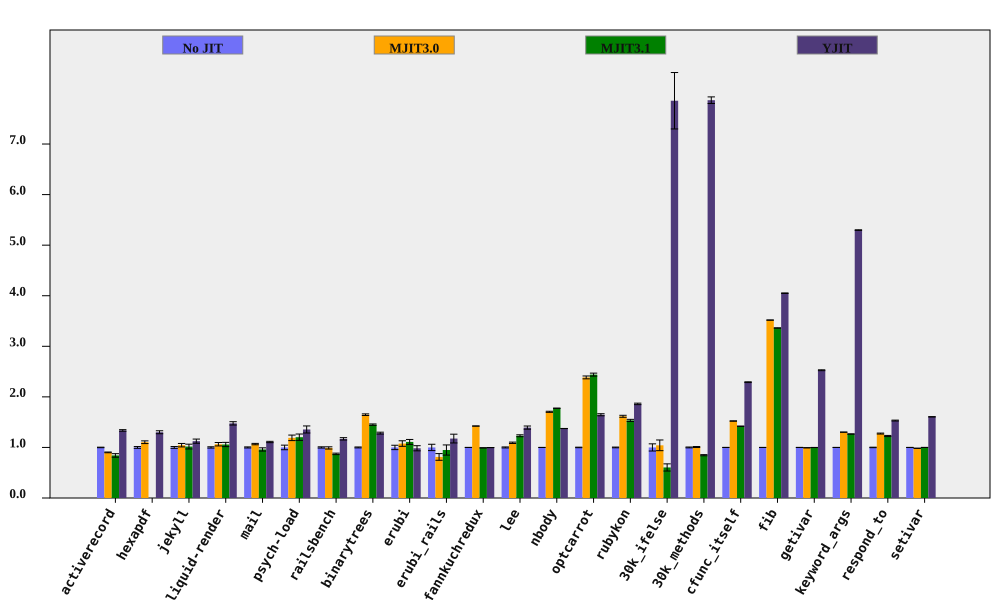

The file beside this chart, header and first rows:
bench, No JIT (ms), No JIT RSD, MJIT3.0 (ms), MJIT3.0 RSD, MJIT3.1 (ms), MJIT3.1 RSD, YJIT (ms), YJIT RSD, MJIT3.0 spd, MJIT3.0 spd RSD, MJIT3.1 spd, MJIT3.1 spd RSD, YJIT spd, YJIT spd RSD, % in YJIT
activerecord, 143.8, 0.5065, 159.4, 0.6306, 170.9, 4.126, 107.6, 1.046, 0.9022, 0.8089, 0.8419, 4.157, 1.336, 1.162, 81.84
hexapdf, 2832, 1.755, 2567, 1.655, , , 2178, 1.411, 1.103, 2.412, , , 1.3, 2.252, 74.81
jekyll, 8435, 1.806, 8075, 2.721, 8294, 4.297, 7504, 3.187, 1.045, 3.266, 1.017, 4.661, 1.124, 3.663, 82.13
liquid-render, 172.6, 1.286, 162.3, 2.915, 163.2, 3.762, 117, 1.829, 1.064, 3.186, 1.058, 3.975, 1.476, 2.235, 84.87
mail, 158.4, 1.062, 148.6, 0.714, 165, 3.178, 143.1, 0.5236, 1.066, 1.28, 0.9602, 3.351, 1.107, 1.185, 98.31
psych-load, 2318, 4.522, 1948, 0.7744, 1927, 2.634, 1710, 2.454, 1.19, 4.588, 1.202, 5.233, 1.355, 5.145, 82.03
railsbench, 2898, 1.218, 2926, 1.861, 3322, 1.183, 2477, 1.616, 0.9904, 2.224, 0.8724, 1.698, 1.17, 2.023, 80.25
binarytrees, 385.4, 0.9215, 234, 0.3406, 265.7, 0.2561, 300.4, 1.116, 1.647, 0.9824, 1.451, 0.9564, 1.283, 1.447, 84.27
erubi, 440.7, 4.314, 409.2, 2.684, 397.4, 0.9173, 448.1, 2.847, 1.077, 5.081, 1.109, 4.41, 0.9836, 5.169, 5.624
erubi_rails, 41.08, 6.266, 50.58, 5.229, 43.29, 8.551, 34.95, 3.886, 0.8121, 8.161, 0.9489, 10.6, 1.175, 7.373, 82.86
fannkuchredux, 5652, 0.1095, 3972, 0.1018, 5698, 0.0532, 5667, 0.03283, 1.423, 0.1495, 0.9919, 0.1217, 0.9973, 0.1143, 0.01176
lee, 1017, 0.9908, 931.4, 0.7651, 826, 1.19, 730.3, 2.017, 1.092, 1.252, 1.231, 1.548, 1.392, 2.247, 99.93
nbody, 103.4, 0.07743, 60.68, 0.6326, 58.27, 0.05472, 75.27, 0.05102, 1.705, 0.6373, 1.775, 0.09482, 1.374, 0.09273, 100
optcarrot, 5265, 0.5282, 2208, 1.061, 2158, 1.085, 3198, 1.122, 2.385, 1.185, 2.44, 1.206, 1.646, 1.24, 96.13
rubykon, 10552, 0.7199, 6530, 0.9758, 6876, 1.141, 5671, 0.3422, 1.616, 1.213, 1.535, 1.349, 1.861, 0.7971, 99.83
30k_ifelse, 2428, 7.1, 2331, 7.252, 4019, 9.374, 309.1, 0.08245, 1.042, 10.15, 0.6042, 11.76, 7.856, 7.101, 100
30k_methods, 5915, 0.8316, 5868, 0.5094, 6989, 1.061, 751.9, 0.02333, 1.008, 0.9752, 0.8464, 1.348, 7.867, 0.8319, 100
cfunc_itself, 90.56, 0.1486, 59.49, 0.09738, 63.81, 0.1387, 39.54, 0.2973, 1.522, 0.1777, 1.419, 0.2033, 2.291, 0.3324, 100
fib, 211, 0.06977, 59.97, 0.02324, 62.76, 0.04721, 52.1, 0.1221, 3.518, 0.07354, 3.362, 0.08424, 4.05, 0.1407, 100
getivar, 89.88, 0.09402, 90.49, 0.197, 89.98, 0.08474, 35.57, 0.333, 0.9932, 0.2183, 0.9989, 0.1266, 2.527, 0.346, 98.93
keyword_args, 240.7, 0.06094, 184.8, 0.05907, 190.2, 0.04703, 45.43, 0.09046, 1.302, 0.08487, 1.266, 0.07697, 5.298, 0.1091, 100
respond_to, 235.6, 0.4772, 184.9, 0.565, 192.2, 0.7827, 153.9, 0.3258, 1.274, 0.7396, 1.226, 0.9167, 1.531, 0.5778, 100
setivar, 67.09, 0.04563, 68.21, 0.124, 67.09, 0.04531, 41.78, 0.1788, 0.9835, 0.1321, 1, 0.0643, 1.606, 0.1846, 98.32
